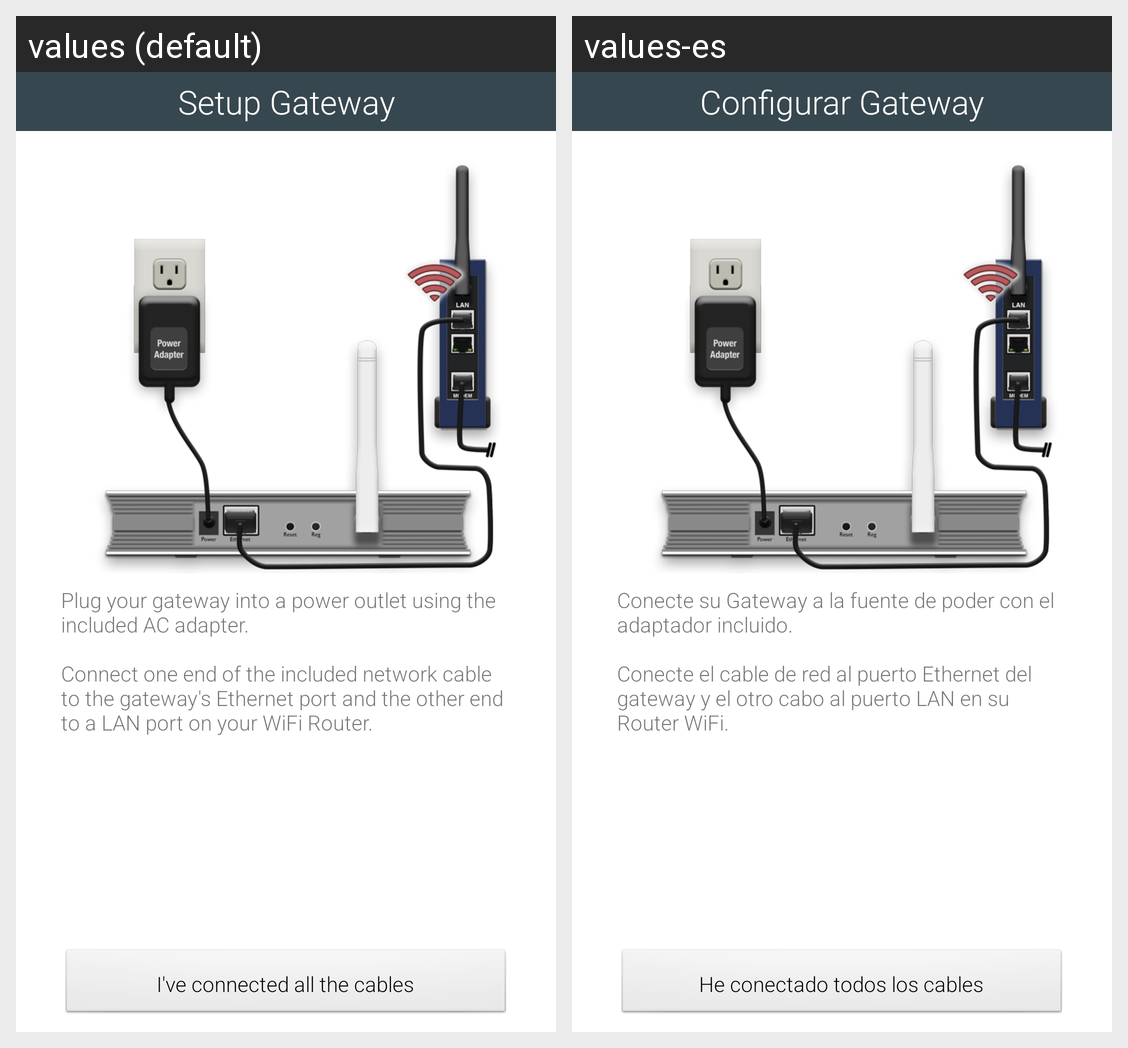

The same Android screen rendered under two of its app's locales, left to right. List the strings drawn on it with the default value and each locale's translation.
Android screen res/layout/setup_guide_page_1.xml rendered under 2 locales, left to right: values (default), values-es. Device: Nexus 5 (rendered at 1080×1920; each locale shown at half size, 540×960, under a caption strip naming it); theme AppTheme.
Strings drawn on this screen, with the default value and each locale's value (text and hints the layout hard-codes, and strings that could not be matched under every locale, appear in the picture but are not listed):

setup_guide
  values: Setup Gateway
  values-es: Configurar Gateway

setup_guide_text_1
  values: Plug your gateway into a power outlet using the included AC adapter.
      
      Connect one end of the included network cable to the gateway's Ethernet port and the other end to a LAN port on your WiFi Router.
  values-es: Conecte su Gateway a la fuente de poder con el adaptador incluido.
      
      Conecte el cable de red al puerto Ethernet del gateway y el otro cabo al puerto LAN en su Router WiFi.

connected_cables
  values: I've connected all the cables
  values-es: He conectado todos los cables
